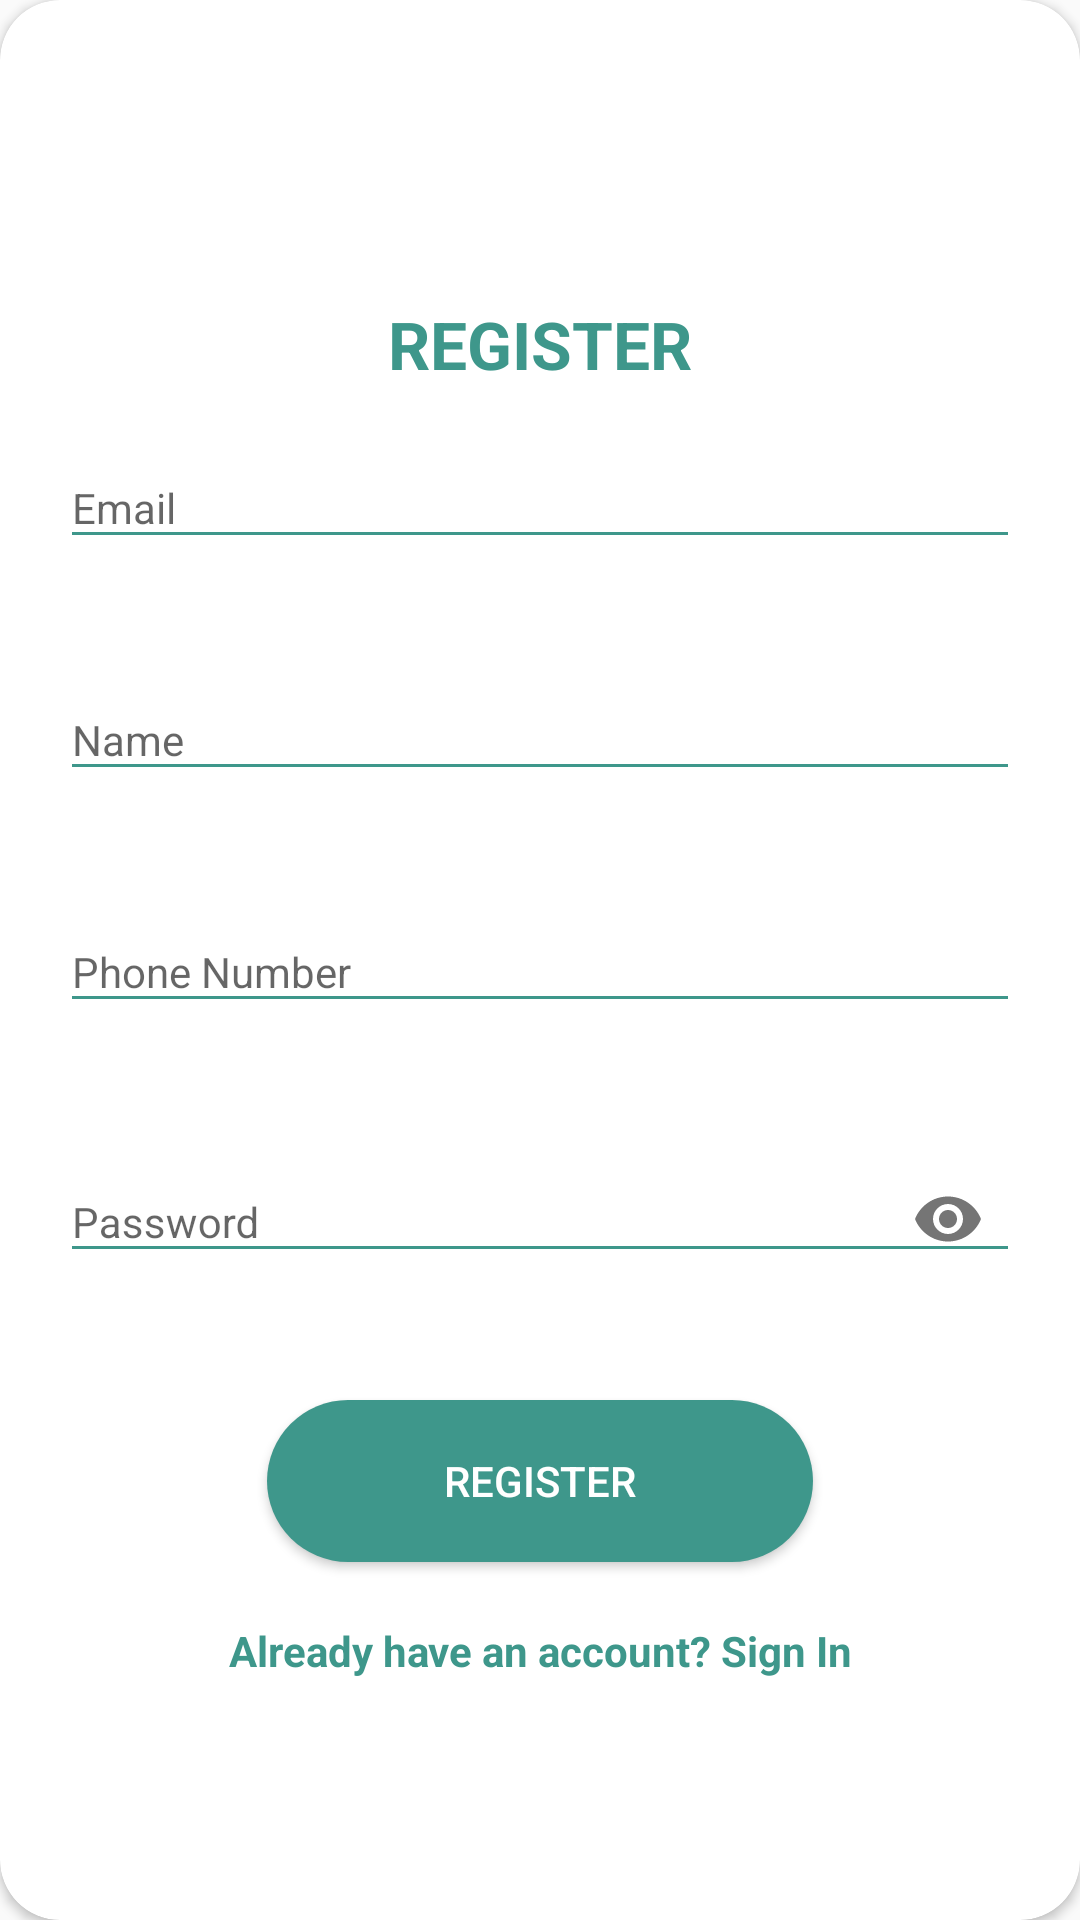

The Android layout XML behind this screen, and the referenced resources:
<!-- AndroidManifest.xml: application theme AppTheme -->
<!-- res/layout/layout_register.xml -->
<?xml version="1.0" encoding="utf-8"?>
<androidx.cardview.widget.CardView xmlns:android="http://schemas.android.com/apk/res/android"
    xmlns:app="http://schemas.android.com/apk/res-auto"
    style="@style/loginCard"
    android:layout_gravity="center"
    android:layout_marginTop="@dimen/loginViewsMargin"
    android:layout_marginBottom="@dimen/loginViewsMargin"
    android:background="@color/whiteCardColor"
    android:elevation="5dp"

    app:cardCornerRadius="@dimen/loginCardRadius">

    <LinearLayout
        style="@style/linearParent"
        android:layout_gravity="center"
        android:padding="@dimen/loginViewsMargin">

        <TextView
            style="@style/header2TextPrimary"
            android:layout_marginTop="@dimen/loginViewsMargin"
            android:text="@string/register"
            />

        <com.google.android.material.textfield.TextInputLayout
            style="@style/parent"
            android:id="@+id/text_input_email"
            android:layout_marginTop="@dimen/signup_text_margin_top"
            app:errorEnabled="true">

            <EditText

                style="@style/modifiedEditText"
                android:hint="@string/login_email_hint"
                android:textColorHint="@color/TextonLogincardBackGround"
                android:inputType="text"
                android:maxLines="1" />
        </com.google.android.material.textfield.TextInputLayout>

        <com.google.android.material.textfield.TextInputLayout
            style="@style/parent"
            android:id="@+id/text_input_name"
            android:layout_marginTop="@dimen/signup_text_margin_top"
            app:errorEnabled="true">

            <EditText

                style="@style/modifiedEditText"
                android:hint="Name"
                android:textColorHint="@color/TextonLogincardBackGround"
                android:inputType="text"
                android:maxLines="1" />
        </com.google.android.material.textfield.TextInputLayout>

        <com.google.android.material.textfield.TextInputLayout
            style="@style/parent"
            android:id="@+id/text_input_phoneNumber"
            android:layout_marginTop="@dimen/signup_text_margin_top"
            app:errorEnabled="true">

            <EditText

                style="@style/modifiedEditText"
                android:hint="Phone Number"
                android:textColorHint="@color/TextonLogincardBackGround"
                android:inputType="textEmailAddress"
                android:maxLines="1" />
        </com.google.android.material.textfield.TextInputLayout>

        <com.google.android.material.textfield.TextInputLayout
            style="@style/parent"
            android:id="@+id/text_input_password"
            android:layout_marginTop="@dimen/signup_text_margin_top"
            app:errorEnabled="true"

            app:passwordToggleEnabled="true">

            <EditText

                style="@style/modifiedEditText"
                android:textColorHint="@color/TextonLogincardBackGround"
                android:hint="@string/login_password_hint"
                android:inputType="textPassword"
                android:maxLines="1" />
        </com.google.android.material.textfield.TextInputLayout>

        <Button
            style="@style/loginButton"
            android:layout_marginTop="16dp"
            android:id="@+id/btn_register"
            android:layout_gravity="center"
            android:text="Register" />

        <TextView
            style="@style/parent"
            android:onClick="viewRegistedClicked"
            android:layout_marginTop="@dimen/loginViewsMargin"
            android:text="@string/signup_login_hint"
            android:textAlignment="center"
            android:textColor="@color/primaryTextColor"
            android:textStyle="bold" />

    </LinearLayout>
</androidx.cardview.widget.CardView>
<!-- resources referenced by this layout -->
<resources>
  <color name="TextonLogincardBackGround">#FFF7FBF6</color>
  <color name="primaryTextColor">#3e978b</color>
  <color name="whiteCardColor">#fff</color>
  <dimen name="loginCardRadius">20dp</dimen>
  <dimen name="loginViewsMargin">20dp</dimen>
  <dimen name="signup_text_margin_top">10dp</dimen>
  <string name="login_email_hint">Email</string>
  <string name="login_password_hint">Password</string>
  <string name="register">REGISTER</string>
  <string name="signup_login_hint">Already have an account? Sign In</string>
  <style name="header2TextPrimary" parent="headerText">
          <item name="android:textColor">@color/primaryTextColor</item>
          <item name="android:textSize">@dimen/header2TextSize</item>
      </style>
  <style name="linearParent" parent="parent">
          <item name="android:orientation">vertical</item>
      </style>
  <style name="loginButton" parent="viewParent">
          <item name="android:background">@drawable/login_button_bk</item>
          <item name="android:textColor">@color/whiteTextColor</item>
  
      </style>
  <style name="loginCard" parent="parent" />
  <style name="modifiedEditText" parent="parent">
          <item name="android:textSize">@dimen/newsMoreTextSize</item>
          <item name="android:backgroundTint">@color/primaryTextColor</item>
  
      </style>
  <style name="parent">
          <item name="android:layout_width">match_parent</item>
          <item name="android:layout_height">wrap_content</item>
      </style>
  <style name="AppTheme" parent="Theme.AppCompat.Light.DarkActionBar">
          
          <item name="colorPrimary">@color/colorPrimary</item>
          <item name="colorPrimaryDark">@color/colorPrimaryDark</item>
          <item name="colorAccent">@color/colorAccent</item>
          <item name="android:windowAnimationStyle">@style/CustomActivityAnimation</item>
  
      </style>
  <style name="headerText" parent="parent">
          <item name="android:textSize">@dimen/headerTextSize</item>
          <item name="android:textAlignment">center</item>
          <item name="android:textColor">@color/whiteTextColor</item>
          <item name="android:textStyle">bold</item>
      </style>
  <dimen name="header2TextSize">22sp</dimen>
  <style name="viewParent">
          <item name="android:layout_width">wrap_content</item>
          <item name="android:layout_height">wrap_content</item>
      </style>
  <!-- drawable login_button_bk (drawable-v24) -->
  <?xml version="1.0" encoding="utf-8"?>
  <shape xmlns:android="http://schemas.android.com/apk/res/android" android:shape="rectangle" >
      <corners
          android:radius="27dp"
          />
      <gradient
          android:angle="45"
          android:centerX="35%"
          android:startColor="@color/primaryTextColor"
          android:endColor="@color/primaryTextColor"
          android:type="linear"
          />
      <size
          android:width="182dp"
          android:height="54dp"
          />
  </shape>
  <color name="whiteTextColor">#fff</color>
  <dimen name="newsMoreTextSize">14sp</dimen>
  <color name="colorPrimary">#3e978b</color>
  <color name="colorPrimaryDark">#E63E978B</color>
  <color name="colorAccent">#3e978b</color>
  <style name="CustomActivityAnimation" parent="@android:style/Animation.Activity">
          <item name="android:activityOpenEnterAnimation">@anim/slide_in_right</item>
          <item name="android:activityOpenExitAnimation">@anim/slide_out_left</item>
          <item name="android:activityCloseEnterAnimation">@anim/slide_in_left</item>
          <item name="android:activityCloseExitAnimation">@anim/slide_out_right</item>
      </style>
  <dimen name="headerTextSize">32sp</dimen>
</resources>
